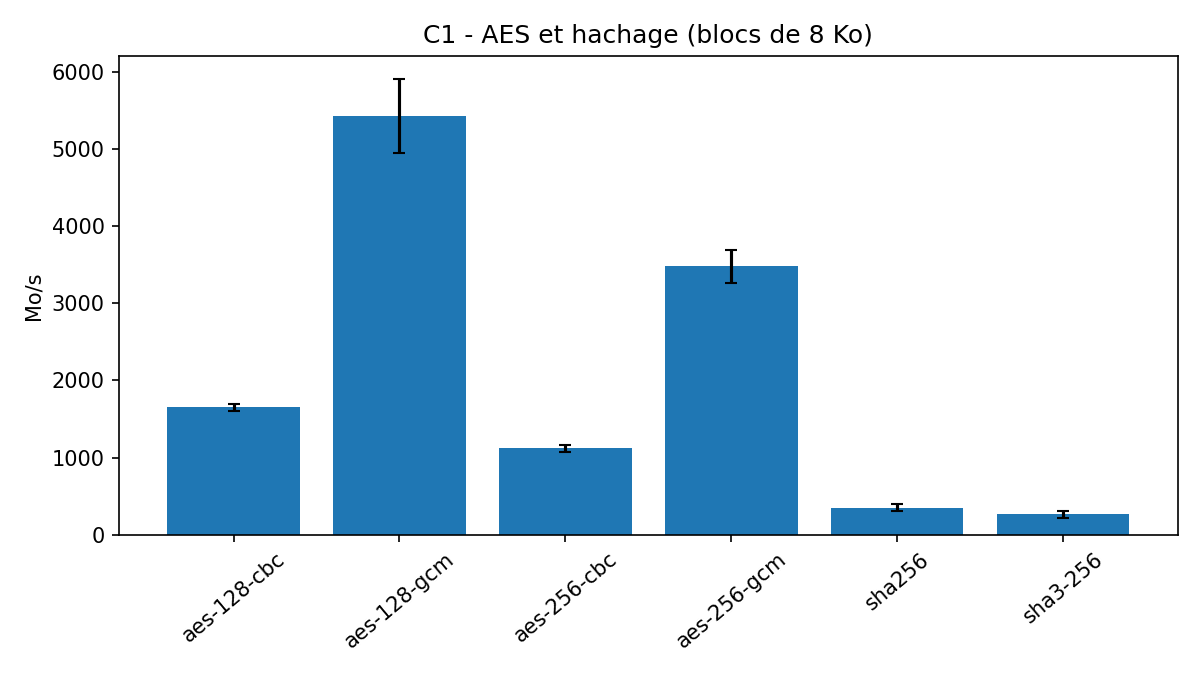

The file beside this chart, header and first rows:
algo, run, mo_par_s
aes-128-cbc, 1, 1590
aes-128-cbc, 2, 1683
aes-128-cbc, 3, 1624
aes-128-cbc, 4, 1667
aes-128-cbc, 5, 1694
aes-256-cbc, 1, 1115
aes-256-cbc, 2, 1146
aes-256-cbc, 3, 1154
aes-256-cbc, 4, 1138
aes-256-cbc, 5, 1034
aes-128-gcm, 1, 4620
aes-128-gcm, 2, 5787
aes-128-gcm, 3, 5734
aes-128-gcm, 4, 5668
aes-128-gcm, 5, 5349
aes-256-gcm, 1, 3628
aes-256-gcm, 2, 3666
aes-256-gcm, 3, 3500
aes-256-gcm, 4, 3503
aes-256-gcm, 5, 3124
sha256, 1, 377.7
sha256, 2, 372.9
sha256, 3, 384.8
sha256, 4, 341.4
sha256, 5, 266.6
sha3-256, 1, 219.5
sha3-256, 2, 265.3
sha3-256, 3, 313.7
sha3-256, 4, 302
sha3-256, 5, 222.9
